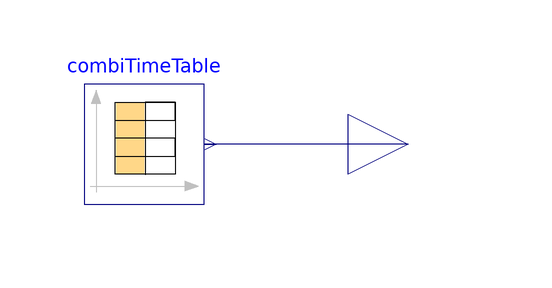

Above is the diagram view of the following Modelica model: its components placed by their Placement annotations and its connect equations drawn as lines.

model Quart1
  Modelica.Blocks.Sources.CombiTimeTable combiTimeTable(table = [0, 0; 7, 147; 120, 147])  annotation(
    Placement(visible = true, transformation(origin = {-34, 48}, extent = {{-10, -10}, {10, 10}}, rotation = 0)));
  Modelica.Blocks.Interfaces.RealOutput y annotation(
    Placement(visible = true, transformation(origin = {10, 48}, extent = {{-10, -10}, {10, 10}}, rotation = 0), iconTransformation(origin = {10, 48}, extent = {{-10, -10}, {10, 10}}, rotation = 0)));
equation
  connect(y, combiTimeTable.y[1]) annotation(
    Line(points = {{10, 48}, {-24, 48}, {-24, 48}, {-22, 48}}, color = {0, 0, 127}));

end Quart1;